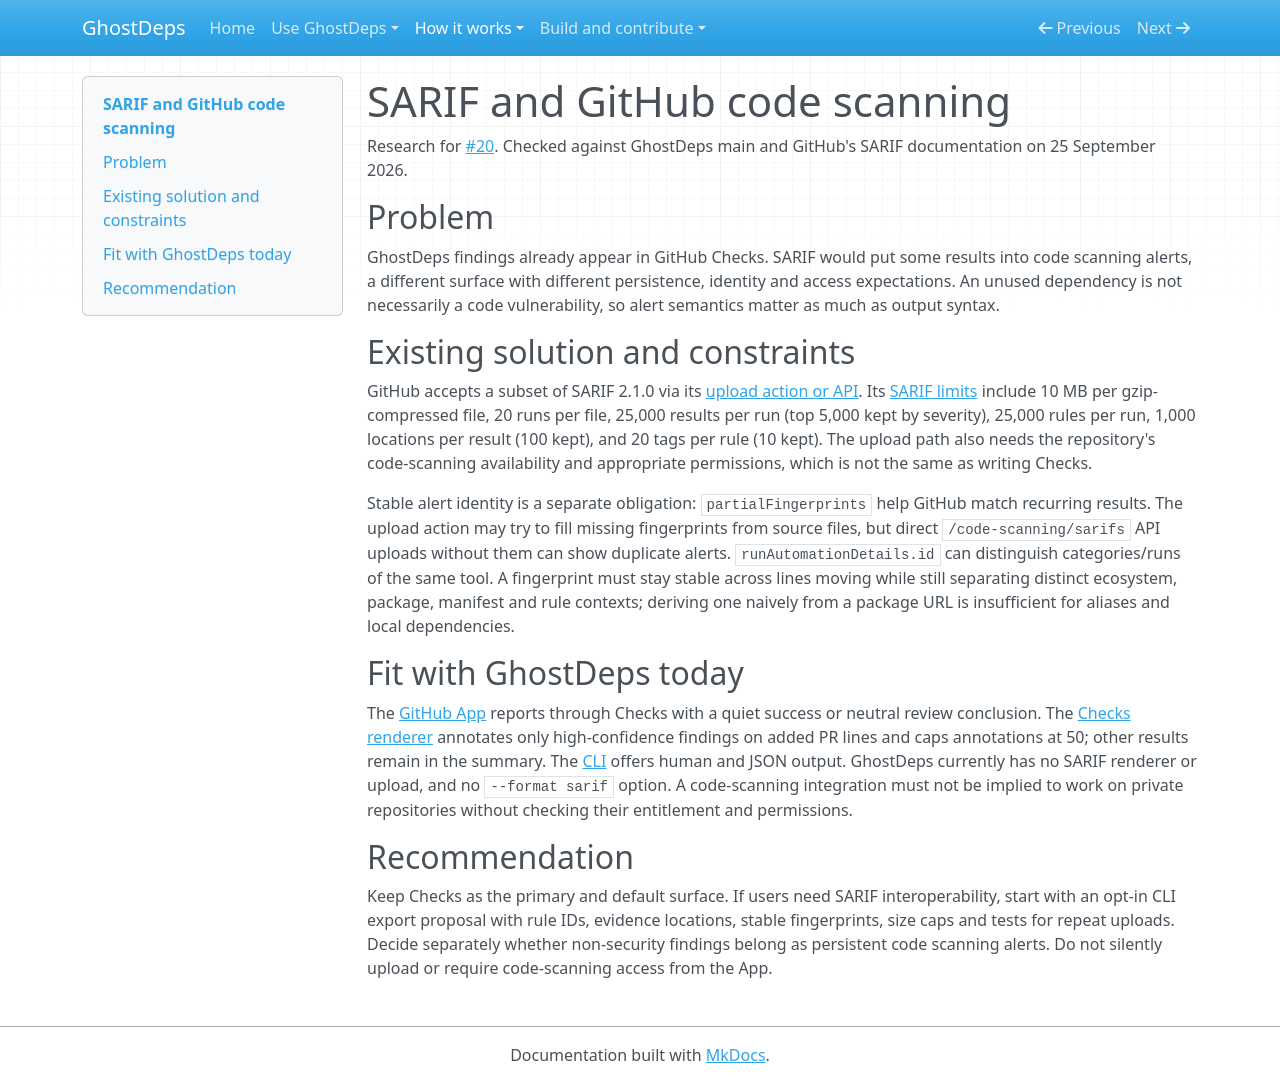

repository: rowkavdev/ghostdeps · page: research/sarif/index.html · generator: mkdocs

# SARIF and GitHub code scanning

Research for [#20](https://github.com/rowkavdev/ghostdeps/issues/20). Checked against GhostDeps main and GitHub's SARIF documentation on 25 September 2026.

## Problem

GhostDeps findings already appear in GitHub Checks. SARIF would put some results into code scanning alerts, a different surface with different persistence, identity and access expectations. An unused dependency is not necessarily a code vulnerability, so alert semantics matter as much as output syntax.

## Existing solution and constraints

GitHub accepts a subset of SARIF 2.1.0 via its [upload action or API](https://docs.github.com/en/code-security/code-scanning/integrating-with-code-scanning/uploading-a-sarif-file-to-github). Its [SARIF limits](https://docs.github.com/en/code-security/reference/code-scanning/sarif-files/sarif-support) include 10 MB per gzip-compressed file, 20 runs per file, 25,000 results per run (top 5,000 kept by severity), 25,000 rules per run, 1,000 locations per result (100 kept), and 20 tags per rule (10 kept). The upload path also needs the repository's code-scanning availability and appropriate permissions, which is not the same as writing Checks.

Stable alert identity is a separate obligation: `partialFingerprints` help GitHub match recurring results. The upload action may try to fill missing fingerprints from source files, but direct `/code-scanning/sarifs` API uploads without them can show duplicate alerts. `runAutomationDetails.id` can distinguish categories/runs of the same tool. A fingerprint must stay stable across lines moving while still separating distinct ecosystem, package, manifest and rule contexts; deriving one naively from a package URL is insufficient for aliases and local dependencies.

## Fit with GhostDeps today

The [GitHub App](../github-app.md) reports through Checks with a quiet success or neutral review conclusion. The [Checks renderer](https://github.com/rowkavdev/ghostdeps/blob/main/packages/checks-renderer/src/render.ts) annotates only high-confidence findings on added PR lines and caps annotations at 50; other results remain in the summary. The [CLI](../cli.md) offers human and JSON output. GhostDeps currently has no SARIF renderer or upload, and no `--format sarif` option. A code-scanning integration must not be implied to work on private repositories without checking their entitlement and permissions.

## Recommendation

Keep Checks as the primary and default surface. If users need SARIF interoperability, start with an opt-in CLI export proposal with rule IDs, evidence locations, stable fingerprints, size caps and tests for repeat uploads. Decide separately whether non-security findings belong as persistent code scanning alerts. Do not silently upload or require code-scanning access from the App.
